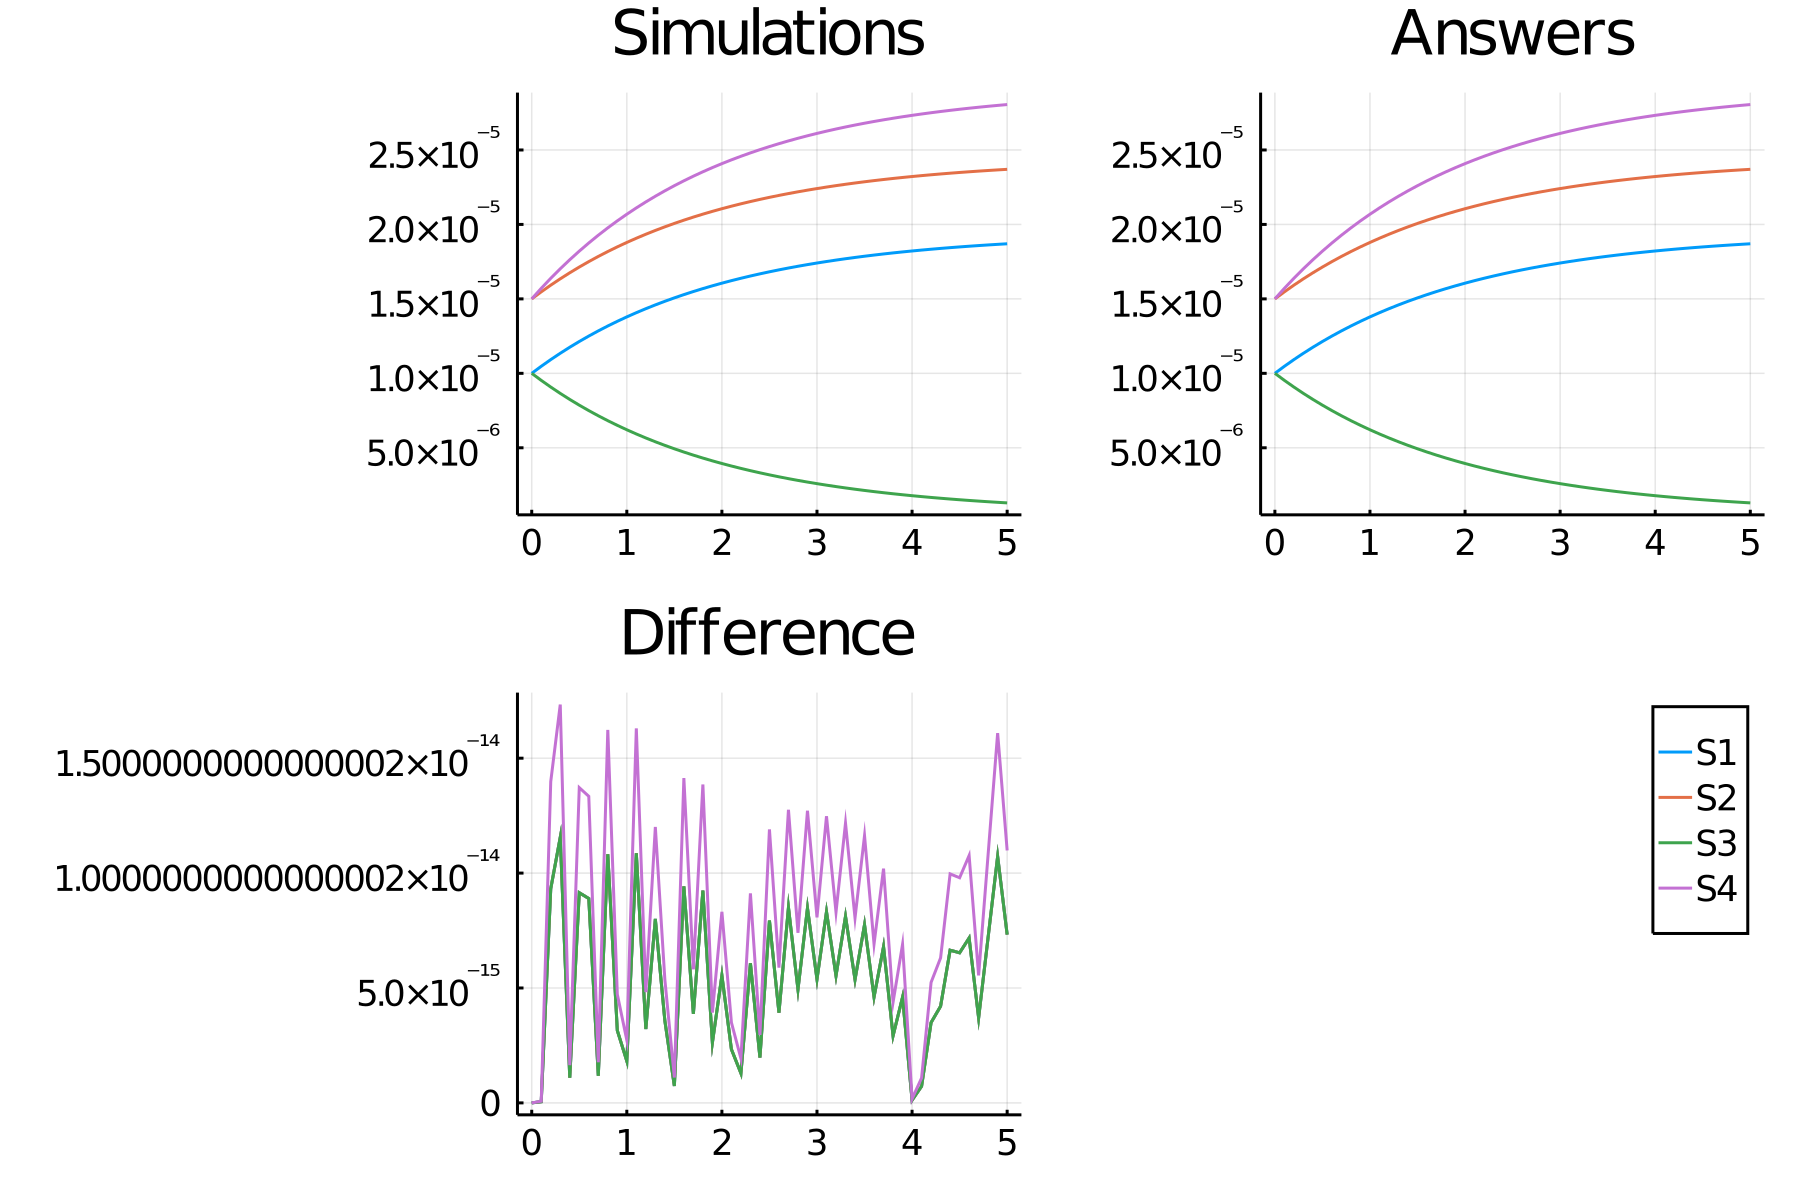

The table this chart was drawn from, first rows:
time, S1_, S2_, S3_, S4_
0.0, 1.0000000000000003e-5, 1.5e-5, 1.0000000000000003e-5, 1.5000000000000002e-5
0.1, 1.0472722908122618e-5, 1.5472722908122615e-5, 9.527277091877387e-6, 1.5709084362183927e-5
0.2, 1.0921716851678923e-5, 1.5921716851678924e-5, 9.078283148321082e-6, 1.6382575277518385e-5
0.3, 1.134817293807931e-5, 1.634817293807931e-5, 8.651827061920695e-6, 1.7022259407118965e-5
0.4, 1.1753222485490583e-5, 1.6753222485490582e-5, 8.246777514509422e-6, 1.7629833728235874e-5
0.5, 1.213794002403807e-5, 1.713794002403807e-5, 7.862059975961934e-6, 1.8206910036057106e-5
0.6, 1.2503346146354656e-5, 1.7503346146354654e-5, 7.49665385364535e-6, 1.8755019219531984e-5
0.7, 1.2850410215049462e-5, 1.785041021504946e-5, 7.149589784950544e-6, 1.9275615322574195e-5
0.8, 1.3180052934266268e-5, 1.818005293426627e-5, 6.819947065733737e-6, 1.9770079401399405e-5
0.9, 1.3493148792161627e-5, 1.8493148792161627e-5, 6.506851207838378e-6, 2.023972318824244e-5
1.0, 1.3790528380778514e-5, 1.8790528380778514e-5, 6.209471619221491e-6, 2.0685792571167777e-5
1.1, 1.4072980599473046e-5, 1.9072980599473044e-5, 5.927019400526959e-6, 2.110947089920957e-5
1.2, 1.4341254747725687e-5, 1.9341254747725685e-5, 5.658745252274318e-6, 2.1511882121588527e-5
1.3, 1.4596062512929895e-5, 1.9596062512929895e-5, 5.40393748707011e-6, 2.189409376939484e-5
1.4, 1.4838079858356958e-5, 1.983807985835696e-5, 5.161920141643047e-6, 2.2257119787535435e-5
1.5, 1.5067948816394187e-5, 2.0067948816394186e-5, 4.9320511836058185e-6, 2.260192322459128e-5
1.6, 1.5286279191751877e-5, 2.0286279191751876e-5, 4.713720808248128e-6, 2.2929418787627813e-5
1.7, 1.549365017916751e-5, 2.049365017916751e-5, 4.506349820832496e-6, 2.3240475268751262e-5
1.8, 1.5690611899911234e-5, 2.0690611899911234e-5, 4.309388100088771e-6, 2.3535917849866854e-5
1.9, 1.587768686117489e-5, 2.087768686117489e-5, 4.122313138825114e-6, 2.381653029176234e-5
2.0, 1.6055371342201164e-5, 2.1055371342201164e-5, 3.944628657798841e-6, 2.4083057013301747e-5
2.1, 1.6224136710822383e-5, 2.1224136710822383e-5, 3.7758632891776235e-6, 2.433620506623357e-5
2.2, 1.6384430673929077e-5, 2.1384430673929076e-5, 3.61556932607093e-6, 2.4576646010893613e-5
2.3, 1.6536678465152748e-5, 2.1536678465152747e-5, 3.463321534847258e-6, 2.4805017697729116e-5
2.4, 1.6681283972950008e-5, 2.1681283972950008e-5, 3.3187160270499986e-6, 2.502192595942501e-5
2.5, 1.681863081205028e-5, 2.181863081205028e-5, 3.1813691879497267e-6, 2.5227946218075424e-5
2.6, 1.6949083341139562e-5, 2.194908334113956e-5, 3.0509166588604452e-6, 2.5423625011709343e-5
2.7, 1.7072987629425977e-5, 2.2072987629425976e-5, 2.9270123705740307e-6, 2.5609481444138962e-5
2.8, 1.719067237469337e-5, 2.219067237469337e-5, 2.8093276253066353e-6, 2.5786008562040054e-5
2.9, 1.730244977529e-5, 2.230244977529e-5, 2.6975502247100026e-6, 2.5953674662935002e-5
3.0, 1.7408616358353384e-5, 2.2408616358353387e-5, 2.591383641646621e-6, 2.6112924537530074e-5
3.1, 1.7509453766455232e-5, 2.250945376645523e-5, 2.4905462335447748e-6, 2.6264180649682853e-5
3.2, 1.760522950473384e-5, 2.2605229504733843e-5, 2.3947704952661646e-6, 2.640784425710076e-5
3.3, 1.769619765052742e-5, 2.269619765052742e-5, 2.3038023494725883e-6, 2.654429647579113e-5
3.4, 1.7782599527425697e-5, 2.2782599527425697e-5, 2.21740047257431e-6, 2.6673899291138542e-5
3.5, 1.7864664345465284e-5, 2.2864664345465284e-5, 2.1353356545347235e-6, 2.679699651819793e-5
3.6, 1.7942609809165195e-5, 2.2942609809165195e-5, 2.057390190834812e-6, 2.691391471374779e-5
3.7, 1.8016642695082522e-5, 2.3016642695082522e-5, 1.983357304917485e-6, 2.7024964042623787e-5
3.8, 1.808695940034987e-5, 2.308695940034987e-5, 1.913040599650135e-6, 2.7130439100524807e-5
3.9, 1.815374646367332e-5, 2.315374646367332e-5, 1.8462535363266862e-6, 2.7230619695509983e-5
4.0, 1.821718106018903e-5, 2.321718106018903e-5, 1.782818939810975e-6, 2.732577159028354e-5
4.1, 1.8277431471488873e-5, 2.3277431471488872e-5, 1.7225685285111344e-6, 2.7416147207233307e-5
4.2, 1.8334657532051574e-5, 2.3334657532051573e-5, 1.6653424679484335e-6, 2.7501986298077362e-5
4.3, 1.838901105325337e-5, 2.338901105325337e-5, 1.610988946746636e-6, 2.7583516579880055e-5
4.4, 1.8440636226083454e-5, 2.3440636226083453e-5, 1.5593637739165515e-6, 2.7660954339125184e-5
4.5, 1.8489670003663846e-5, 2.3489670003663845e-5, 1.5103299963361625e-6, 2.773450500549577e-5
4.6, 1.8536242464577496e-5, 2.3536242464577495e-5, 1.4637575354225111e-6, 2.7804363696866243e-5
4.7, 1.8580477157941006e-5, 2.3580477157941002e-5, 1.4195228420590037e-6, 2.787071573691151e-5
4.8, 1.862249143115261e-5, 2.362249143115261e-5, 1.3775085688473981e-6, 2.7933737146728916e-5
4.9, 1.8662396741199394e-5, 2.3662396741199394e-5, 1.3376032588006118e-6, 2.7993595111799088e-5
5.0, 1.870029895033494e-5, 2.370029895033494e-5, 1.2997010496650669e-6, 2.805044842550241e-5
